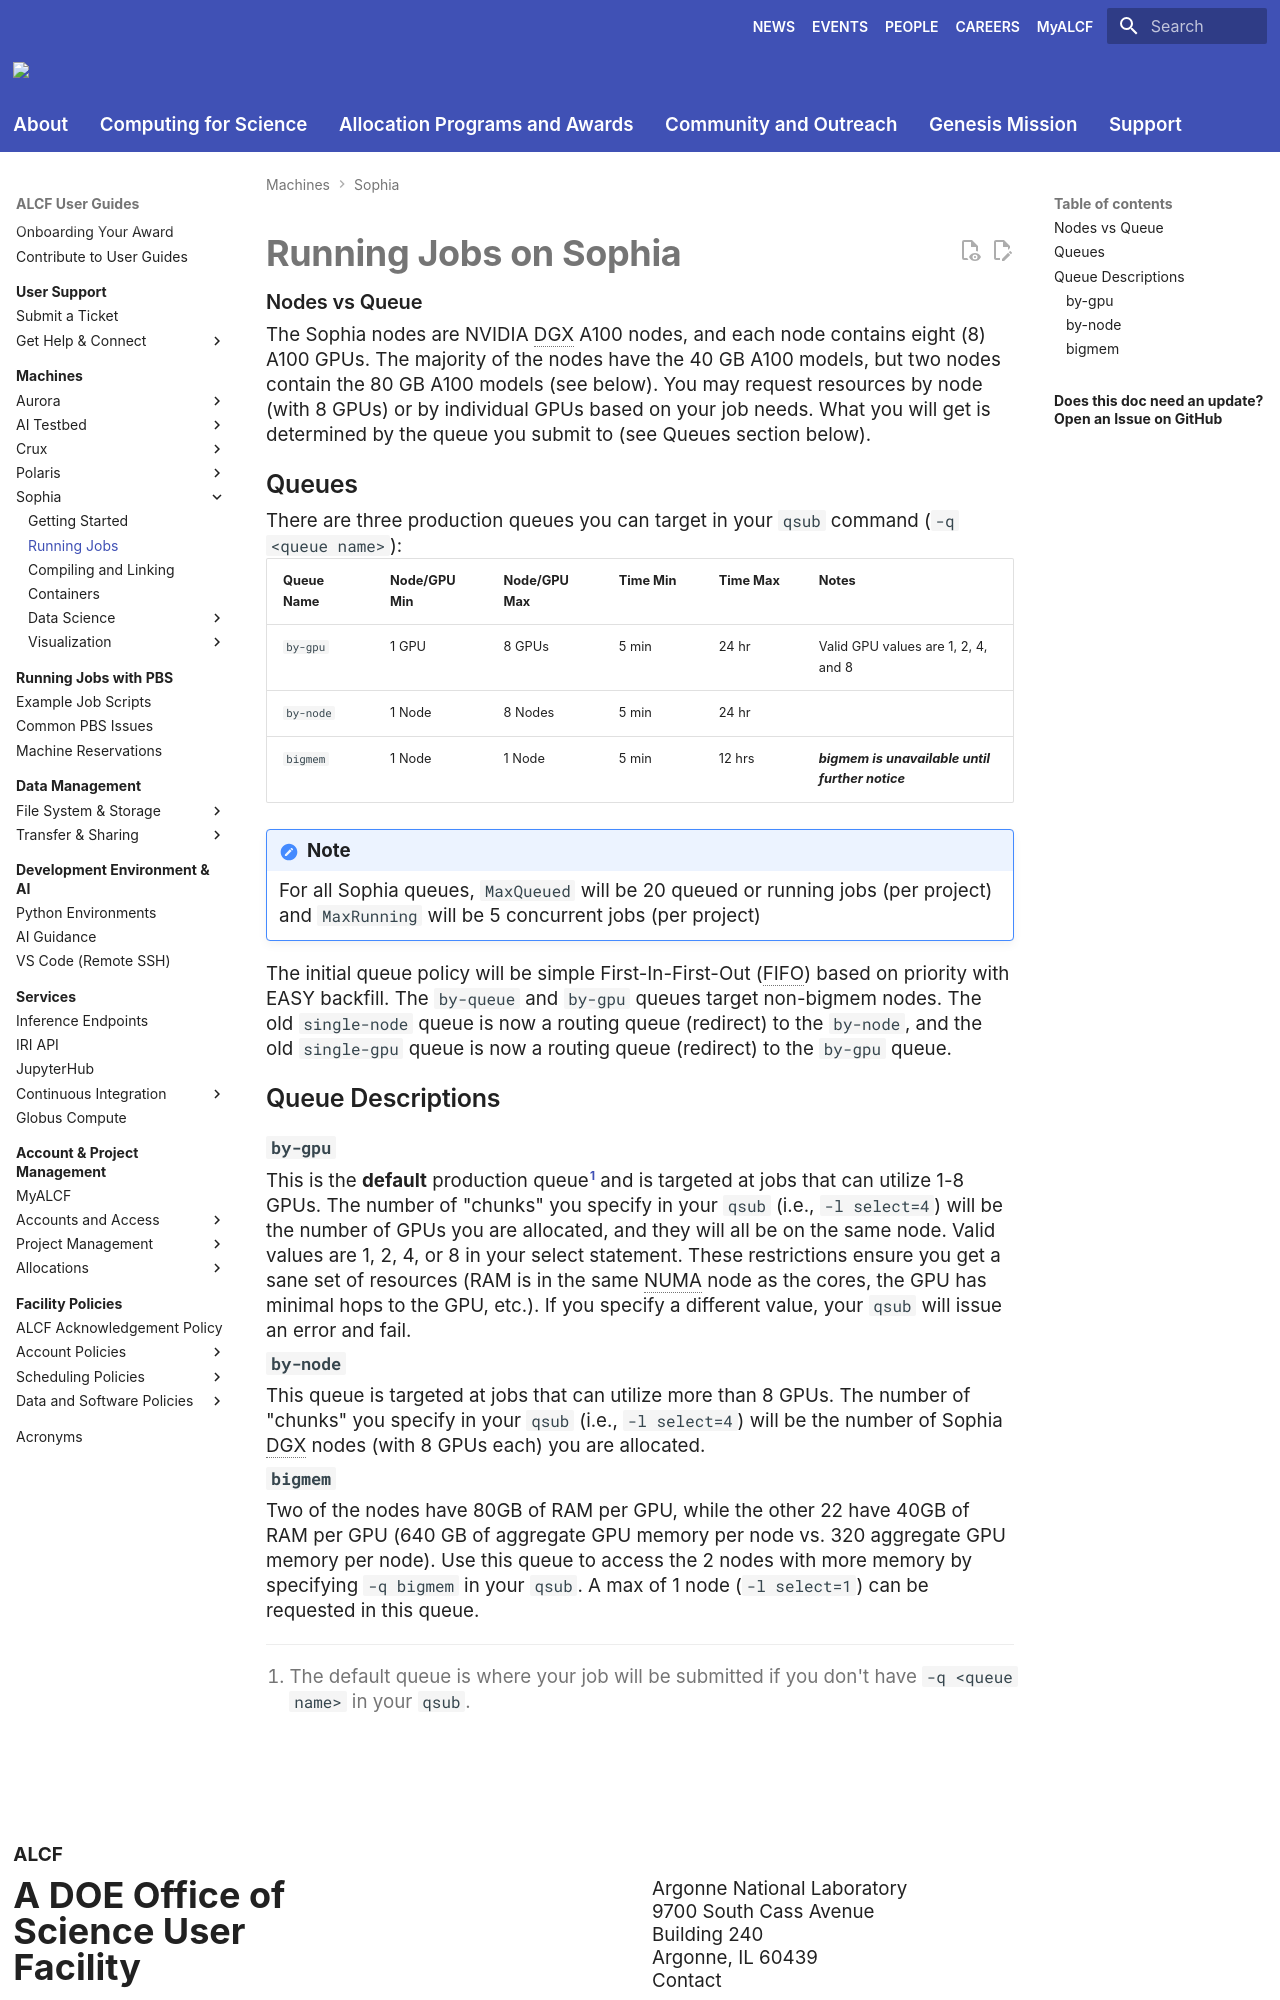

repository: argonne-lcf/user-guides · page: sophia/queueing-and-running-jobs/running-jobs/index.html · generator: mkdocs

# Running Jobs on Sophia

### Nodes vs Queue
The Sophia nodes are NVIDIA DGX A100 nodes, and each node contains eight (8) A100 GPUs. 
The majority of the nodes have the 40 GB A100 models, but two nodes contain the 80 GB A100 models (see below). 
You may request resources by node (with 8 GPUs) or by individual GPUs based on your job needs. 
What you will get is determined by the queue you submit to (see Queues section below).

## <a name="Sophia-Queues"></a>Queues

There are three production queues you can target in your `qsub` command (`-q <queue name>`):

| Queue Name | Node/GPU Min | Node/GPU Max | Time Min | Time Max | Notes                                            |
|------------|--------------|--------------|----------|----------|--------------------------------------------------|
| `by-gpu `  | 1 GPU        | 8 GPUs       | 5 min    | 24 hr    | Valid GPU values are 1, 2, 4, and 8              |
| `by-node`  | 1 Node       | 8 Nodes      | 5 min    | 24 hr    |                                                  |
| `bigmem`   | 1 Node       | 1 Node       | 5 min    | 12 hrs   | ***bigmem is unavailable until further notice*** |

!!! note

    For all Sophia queues, `MaxQueued` will be 20 queued or running jobs (per project) and `MaxRunning` will be 5 concurrent jobs (per project)

The initial queue policy will be simple First-In-First-Out (FIFO) based on priority with EASY backfill. 
The `by-queue` and `by-gpu` queues target non-bigmem nodes. 
The old `single-node` queue is now a routing queue (redirect) to the `by-node`, and the old `single-gpu` queue is now a routing queue (redirect) to the `by-gpu` queue.

## <a name="Sophia-Queues"></a>Queue Descriptions

### `by-gpu`

This is the **default** production queue[^1] and is targeted at jobs that can utilize 1-8 GPUs. 
The number of "chunks" you specify in your `qsub` (i.e., `-l select=4`) will be the number of GPUs you are allocated, and they will all be on the same node. 
Valid values are 1, 2, 4, or 8 in your select statement. 
These restrictions ensure you get a sane set of resources (RAM is in the same NUMA node as the cores, the GPU has minimal hops to the GPU, etc.). 
If you specify a different value, your `qsub` will issue an error and fail.

### `by-node`

This queue is targeted at jobs that can utilize more than 8 GPUs. 
The number of "chunks" you specify in your `qsub` (i.e., `-l select=4`) will be the number of Sophia DGX nodes (with 8 GPUs each) you are allocated.
